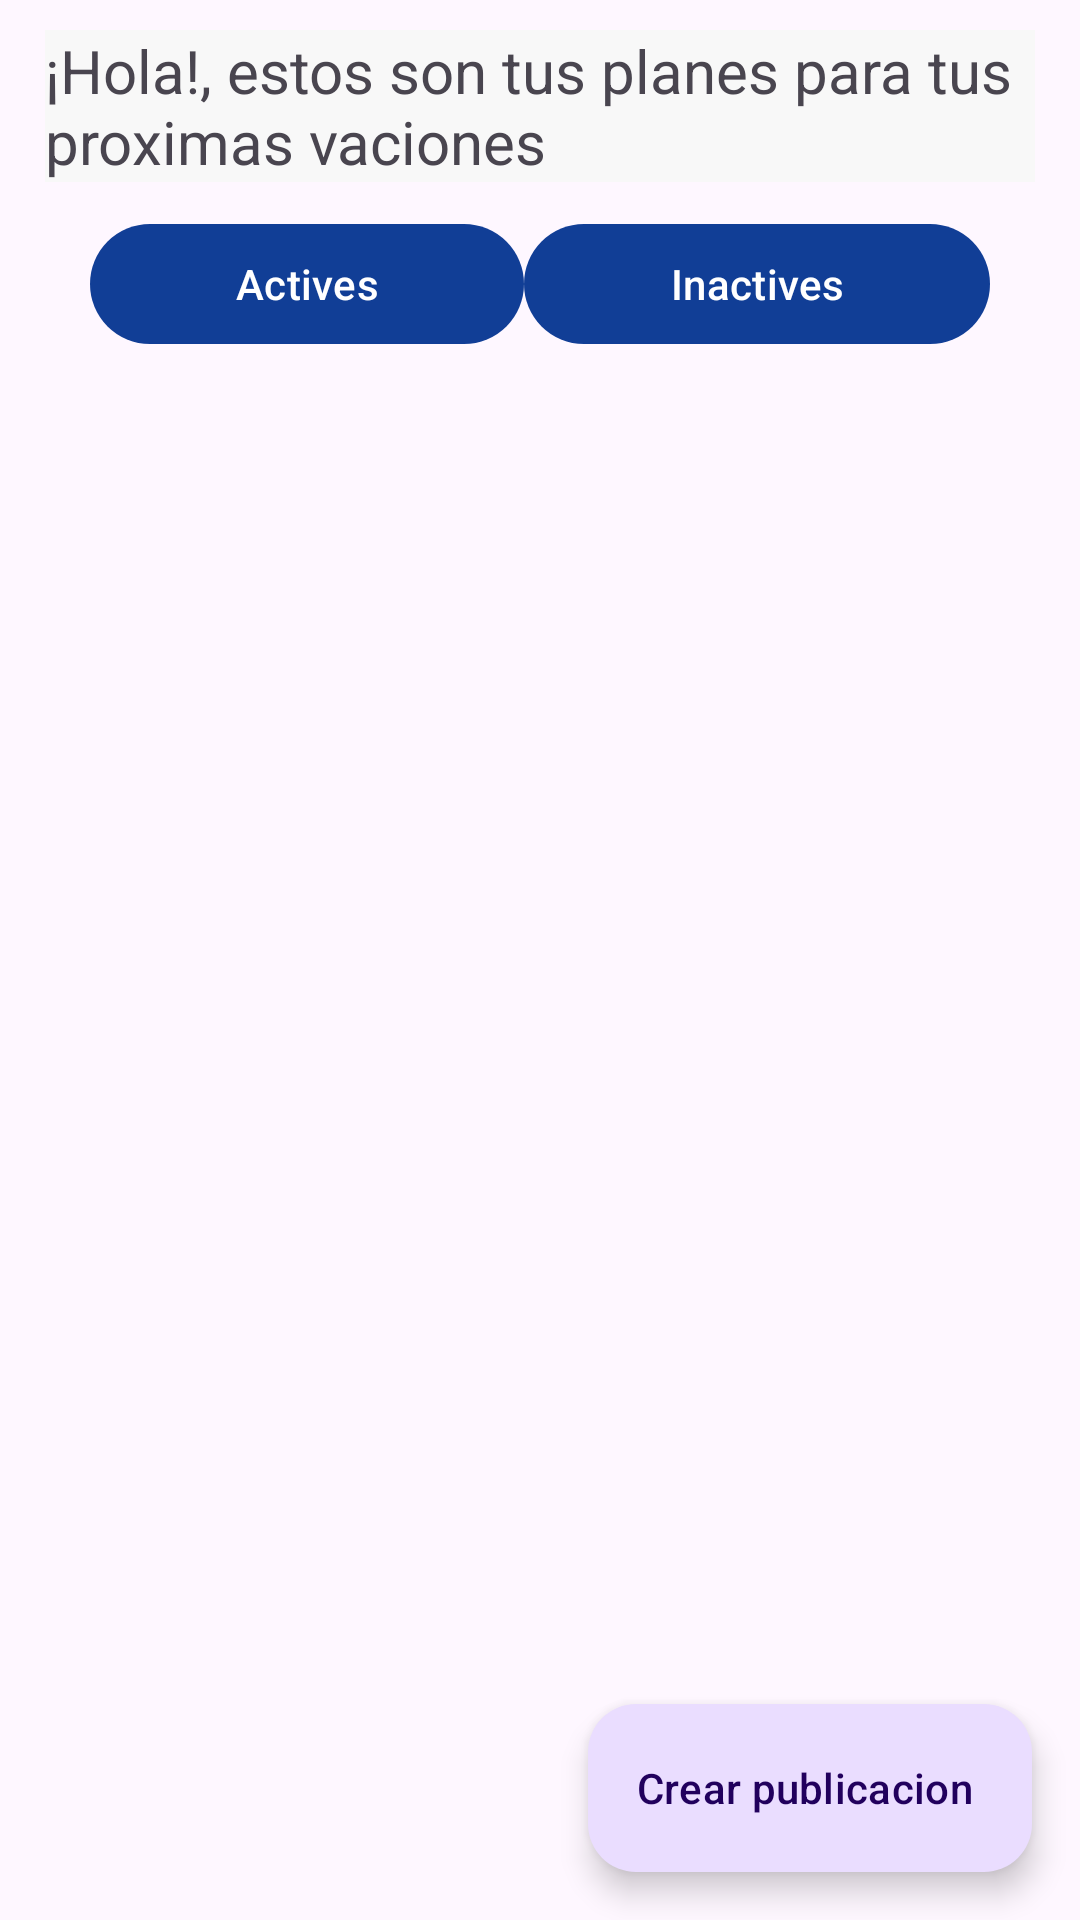

This screen was rendered from an Android layout file. Write that file and the resources it references.
<!-- AndroidManifest.xml: application theme Theme.HostedIn -->
<!-- res/layout/fragment_accommodation_publications.xml -->
<?xml version="1.0" encoding="utf-8"?>
<layout xmlns:android="http://schemas.android.com/apk/res/android"
    xmlns:app="http://schemas.android.com/apk/res-auto"
    xmlns:tools="http://schemas.android.com/tools">

    <data>

    </data>

    <RelativeLayout
        android:layout_width="match_parent"
        android:layout_height="match_parent"
        tools:context=".feature.host.accommodations.AccommodationPublicationsFragment">

        <TextView
            android:id="@+id/txvGretting"
            android:layout_width="match_parent"
            android:layout_height="wrap_content"
            android:layout_alignParentStart="true"
            android:layout_alignParentTop="true"
            android:layout_marginHorizontal="15dp"
            android:layout_marginVertical="10dp"
            android:layout_marginTop="10dp"
            android:background="@color/general_background"
            android:text="¡Hola!, estos son tus planes para tus proximas vaciones"
            android:textAlignment="viewStart"
            android:textSize="20sp" />

        <LinearLayout
            android:id="@+id/lrlyButtons"
            android:layout_width="match_parent"
            android:layout_height="wrap_content"
            android:layout_below="@+id/txvGretting"
            android:layout_marginHorizontal="30dp"
            android:orientation="horizontal"
            android:elevation="15dp">

            <Button
                android:id="@+id/bttActives"
                android:layout_width="wrap_content"
                android:layout_height="wrap_content"
                android:layout_weight="1"
                android:text="Actives" />

            <Button
                android:id="@+id/bttUnactives"
                android:layout_width="wrap_content"
                android:layout_height="wrap_content"
                android:layout_weight="1"
                android:text="Inactives" />
        </LinearLayout>

        <androidx.recyclerview.widget.RecyclerView
            android:id="@+id/recyclerPublicationView"
            android:layout_width="match_parent"
            android:layout_height="wrap_content"
            android:layout_below="@id/lrlyButtons"
            android:layout_above="@+id/btn_create_accommodation"
            android:layout_marginLeft="10dp"
            android:layout_marginTop="20dp"
            android:layout_marginRight="10dp" />

        <com.google.android.material.floatingactionbutton.ExtendedFloatingActionButton
            android:id="@+id/btn_create_accommodation"
            android:layout_width="wrap_content"
            android:layout_height="wrap_content"
            android:layout_margin="16dp"
            android:text="Crear publicacion"
            app:icon="@drawable/ic_house"
            android:layout_alignParentBottom="true"
            android:layout_alignParentEnd="true"/>



    </RelativeLayout>

</layout>
<!-- resources referenced by this layout -->
<resources>
  <color name="general_background">#F7F8F8F8</color>
  <style name="Theme.HostedIn" parent="Base.Theme.HostedIn" />
  <style name="Base.Theme.HostedIn" parent="Theme.Material3.DayNight.NoActionBar">
          
          <item name="colorPrimary">@color/mi_color_seleccionado</item>
          <item name="colorOnPrimary">@color/white</item>
          <item name="colorOnSecondaryContainer">@color/white</item>
          <item name="colorSecondaryContainer">@color/secondayContainer</item>
      </style>
  <color name="mi_color_seleccionado">#113E96</color>
  <color name="white">#FFFFFFFF</color>
  <color name="secondayContainer">#BFBFBF</color>
</resources>
